pico-8 play session: hold → + tap 🅾

[t = 1 s] hold → ~1s, tap 🅾 ~2×
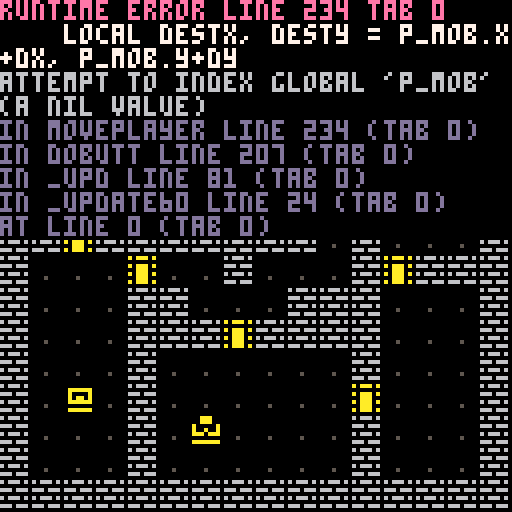

pico-8 cartridge
version 41
__lua__

function _init()
    t=0
    p_ani={48,49,50,51}

    dirx={-1,1,0,0}
    diry={0,0,-1,1}



    
    --变量 = 函数   ：指向调用函数
    --变量 = 函数() ：将函数的返回值赋给变量
    _upd=update_game --将函数分配给变量，当调用该变量，变量就会调用该函数
    _drw=draw_game

    startgame()
end



function _update60()
    t+=1
    _upd() --间接调用该函数
    
end

function _draw()
    _drw()
end

function startgame()
    --缓冲区按钮，用来储存按键输入，在动画播放完之后执行
    --button_buffer
    buttbuff=-1
    
    p_x=1
    p_y=1
    p_ox=0 --运动过程中的偏移量(会随着变化)，让角色在移动中的动画显示上有一个偏移量移动的效果
    p_oy=0 --运动过程中的偏移量(会随着变化)
    p_sox=0 --一开始时候的偏移量
    p_soy=0 --一开始时候的偏移量
    p_t=0 --计时器
    p_mov=nil --移动的动画模式，通过变量指向相应的动画行为函数。（行走、撞墙）

    p_flip=false --精灵翻转值
end



--游戏进行状态
function draw_game()
    cls()
    map()
    --drawspr(getframe(p_ani),p_x*8+p_ox,p_y*8+p_oy,10,p_flip)


    for m in all(mob) do
        drawspr(getframe(m.ani), m.x*8+m.ox, m.y*8+m.oy, 10, m.flp)
    end
      
end


--游戏结束状态
function draw_gameover()

end
--游戏进行状态
function update_game()

    if talkwind then--如果对话窗口为真，即存在
        if getbutt()==5 then--如果获得按钮方法为5，即按下了5按钮
            talkwind.dur=0--对话窗口消失时间为0，即立即消失
            talkwind=nil
        end
    else   
         --如果缓冲区无值的时候，进行检测
        dobuffbutt()
    
        dobutt(buttbuff)
        buttbuff=-1
    end

    --[[
        if btnp(0) then 
            p_x-=1
            p_ox=8 
            _upd=update_pturn
        end
        if btnp(1) then 
            p_x+=1 
            p_ox=-8
            _upd=update_pturn
        end
        if btnp(2) then 
            p_y-=1 
            p_oy=8
            _upd=update_pturn
        end
        if btnp(3) then 
            p_y+=1
            p_oy=-8 
            _upd=update_pturn
        end
    ]]--
    --if hp==0 then
        --_upd=update_gameover--将变量作为一个可变函数载体，用来模拟不同状态，实现状态机
    --end
end

--移动中的转向状态，主要用于动画的显示中的移动效果，设计了一个延时移动
function update_pturn()
    --在移动转向过程中，获取输出缓冲区的值。
    dobuffbutt()

    --可控制移动速度
    p_t = min(p_t+0.125,1) --使用去最小值的方法，让p_t始终在1的范围之内

    --角色的行动状态变量，用于储存行动函数(移动、撞)
    --p_mov()
    p_mob.mov(p_mob,p_t)

    if  p_t ==1 then
        _upd=update_game
    end


    --[[
        if p_ox>0 then
            p_ox-=1
        end
    
        if p_ox<0 then
            p_ox+=1
        end

        if p_oy>0 then
            p_oy-=1
        end

        if p_oy<0 then
            p_oy+=1
        end

        if p_ox==0and p_oy==0 then
            _upd=update_game
        end
    ]]--
end

--游戏结束状态
function update_gameover()

end

--从一个位置移动到另一个位置的效果
function mov_walk(mob,ani_t)
    mob.ox=mob.sox*(1-ani_t) --通过不断获取自身变小值而实现p_ox的值减小。因为p_t是0-1之间不断增大
    mob.oy=mob.soy*(1-ani_t) --而 1-p_t 就是不断变小再乘以自身的变小值赋给自身，达到值变小的目的
end

--从一个地方移动但撞到然后返回，可以用来撞墙，或撞向其他物体
function mov_bump(mob,ani_t)
   
    local tme=ani_t
    --[[
        if p_t<0.5 then
            p_ox=p_sox*(p_t)
            p_oy=p_soy*(p_t)
        else
            p_ox=p_sox*(1-p_t) 
            p_oy=p_soy*(1-p_t)
        end
    ]]--
    if ani_t>0.5 then
        tme=1-ani_t
    end
    mob.ox=mob.sox*tme
    mob.oy=mob.soy*tme

end

--获取缓冲区按钮
function getbutt()
    for i=0,5 do
        if btnp(i) then
            return i
        end
    end
    return -1
end

--缓冲区检测按钮的获取
function dobuffbutt()
    if buttbuff==-1 then--如果值为-1代表缓冲区暂时无值
        buttbuff=getbutt()--将获取的按钮放入缓冲区
    end
end

--执行按钮行为
function dobutt(butt)
     --通过循环判断，进行输入检测
    if butt<0 then return end

    if butt<4 then
        moveplayer(dirx[butt+1],diry[butt+1])--移动
    end
end


--动画帧方法
function getframe(ani)--接受数组参数
    return ani[flr(t/15)% #ani +1] --#获取组或者列表长度
end

--角色绘制，游戏中所有得角色都在绘制时候采用灰色，统一使用该方法修改颜色，并设置为不透明
function drawspr(_spr,_x,_y,_c,_flip)
    palt(0,false) --将黑色作为不透明，这样精灵上的黑色就不会被底色透上来
    --通过改变颜色让其变色
    pal(6,_c) 

    --先将时间进行除法（需要去掉小数位），能够减慢值得增长，再取余
    spr(_spr,_x,_y,1,1,_flip) 
    
    --通过重置颜色让其他的还原，这两种方式可以单独修改某一物体颜色
    pal() 
end
--游戏玩法核心

--角色移动
function moveplayer(dx,dy)
    --destx,desty代表目标移动位置，用来检测目标移动位置是否在不可移动的位置上。
    local destx, desty = p_mob.x+dx, p_mob.y+dy 
    
    --获取目的地位置的地图块精灵
    local tile = mget(destx,desty)
    


    --判断地图块是否能够碰撞(墙或者其他可交互物，不能穿过)，0代表第一个位置上的红灯，如果点亮了会返回true
    if iswalkable(destx,desty,"checkmobs") then --无阻挡，可以移动
        sfx(63)
        mobwalk(p_mob,dx,dy)
        --将用来移动的时间重置为0
        p_t=0
    else--不可移动（有碰撞效果）
        mobbump(p_mob,dx,dy)
        --将用来移动的时间重置为0
        p_t=0
        local mob=getmob(destx,desty)--获取该位置上的角色
        if mob==false then --如果没有角色，检测其他碰撞
            --如果碰撞物可交互，则为1为true
            if fget(tile,1) then
                --触发碰撞函数(获取目标方向位置)
                trig_bump(tile,destx,desty) 
            end
        else --如果有
            sfx(58)
            hitmob(p_mob,mob)--攻击
        end
    end
    mobflip(p_mob,dx)

    --游戏模式改为pturn状态
    _upd=update_pturn
end



--触发碰撞的方法，检测该位置的瓷砖上的物体
function trig_bump(tile,destx,desty)
    if tile ==7 or tile ==8 then
        --罐子
        sfx(59)--声效
        --将该位置上的地图快更改为1
        mset(destx,desty,1)
    elseif tile ==10 or tile ==12 then
        --宝箱
        sfx(61)--声效

         --将该位置上的地图快更改为1
         mset(destx,desty,tile-1)
    elseif tile ==13 then
        --门

        sfx(62)--声效
         --将该位置上的地图快更改为1
         mset(destx,desty,1)

    elseif tile == 6 then
        --石碑
        --添加一个窗口
        --addwind(32,64,64,24,{"welcome to the wold","of roguelike"})
        --showmsg("hello wold",80)
        if destx==2 and desty==5 then
            showmsg({"welcome to roguelike","","clime the tower","to obtain the","golden kielbasa"})
        elseif destx==13 and desty==6 then
            showmsg({"this is the 2nd message"})
        elseif destx==13 and desty==11 then
            showmsg({"you're almost there!"})
        end

    end
end


--获取当前某个位置的角色
function getmob(x,y)
    for m in all(mob) do
        --遍历角色组中所有角色，如果输入的位置与某个角色的位置重叠，返回该角色
        if m.x==x and m.y==y then
            return m
        end 
    end
    return false --如果不是返回false
end


--判断是否能够行走
function iswalkable(x,y,mode)
    if mode==nil then mode="" end
    if inbounds(x,y) then --如果在界限之内
        local tile = mget(x,y)--只能获取到地图快上的精灵，我们绘制的角色无法在这里获取，所以需要单独进行检测角色碰撞

        --用于检测不可穿越地图快精灵
        if fget(tile,0)==false then --如果返回false则获取的该图块未点亮0编号（点亮为设置的不可穿越物体）
             --用于检测角色精灵
            if mode=="checkmobs" then--如果模式为检查角色
                return getmob(x,y)==false --如果函数结果为真，则等于false，返回false。反之返回true
            end
            return true
        end
    end
    return false --不能行走
end

--判断是否在画面边界内
function inbounds(x,y)
    return not (x<0 or y<0 or x>15 or y>15) --如果括号内都不满足既没错去，为false。 not false为true。表达上在限制内为真 
end

function hitmob(atkm,defm) --攻击者，受击者
    local dmg=atkm.atk   
    defm.hp-=dmg
    defm.flash=10
 
    addfloat("-"..dmg, defm.x*8, defm.y*8, 8)

    if defm.hp<=0 then--当被攻击者生命值小于0
        add(dmob,defm)--添加到死亡合集
        del(mob,defm)--从mob合集中移除
        defm.dur=15
    end
end 

--检测是否结束
function checkend()
    if p_mob.hp<=0 then
        wind={}--将窗口集合清空
        _upd=update_gover
        _drw=draw_gover
        fadeout(0.02)--淡出120帧，也就是两秒
        return false
    end
    return true
end 
__gfx__
000000000000000060666060000000000000000000000000aaaaaaaa00aaa00000aaa00000000000000000000000000000aaa000a0aaa0a0a000000055555550
000000000000000000000000000000000000000000000000aaaaaaaa0a000a000a000a00066666600aaaaaa06666666000aaa00000000000a0aa000000000000
007007000000000066606660000000000000000000000000a000000a0a000a000a000a00060000600a0000a060000060a00000a0a0aaa0a0a0aa0aa055000000
00077000000000000000000000000000000000000000000000aa0a0000aaa000a0aaa0a0060000600a0aa0a060000060a00a00a000aaa00000aa0aa055055000
000770000000000060666060000000000000000000000000a000000a0a0aaa00aa00aaa0066666600aaaaaa066666660aaa0aaa0a0aaa0a0a0000aa055055050
007007000005000000000000000000000000000000000000a0a0aa0a0aaaaa000aaaaa000000000000000000000000000000000000aaa000a0aa000055055050
000000000000000066606660000000000000000000000000a000000a00aaa00000aaa000066666600aaaaaa066666660aaaaaaa0a0aaa0a0a0aa0aa055055050
000000000000000000000000000000000000000000000000aaaaaaaa000000000000000000000000000000000000000000000000000000000000000000000000
00000000000000000000000000000000000000000000000000000000000000000000000000000000000000000000000000000000000000000000000000000000
00000000000000000000000000000000000000000000000000000000000000000000000000000000000000000000000000000000000000000000000000000000
00000000000000000000000000000000000000000000000000000000000000000000000000000000000000000000000000000000000000000000000000000000
00000000000000000000000000000000000000000000000000000000000000000000000000000000000000000000000000000000000000000000000000000000
00000000000000000000000000000000000000000000000000000000000000000000000000000000000000000000000000000000000000000000000000000000
00000000000000000000000000000000000000000000000000000000000000000000000000000000000000000000000000000000000000000000000000000000
00000000000000000000000000000000000000000000000000000000000000000000000000000000000000000000000000000000000000000000000000000000
00000000000000000000000000000000000000000000000000000000000000000000000000000000000000000000000000000000000000000000000000000000
00000000000000000000000000000000000000000000000000000000000000000000000000000000000000000000000000000000000000000000000000000000
00000000000000000000000000000000000000000000000000000000000000000000000000000000000000000000000000000000000000000000000000000000
00000000000000000000000000000000000000000000000000000000000000000000000000000000000000000000000000000000000000000000000000000000
00000000000000000000000000000000000000000000000000000000000000000000000000000000000000000000000000000000000000000000000000000000
00000000000000000000000000000000000000000000000000000000000000000000000000000000000000000000000000000000000000000000000000000000
00000000000000000000000000000000000000000000000000000000000000000000000000000000000000000000000000000000000000000000000000000000
00000000000000000000000000000000000000000000000000000000000000000000000000000000000000000000000000000000000000000000000000000000
00000000000000000000000000000000000000000000000000000000000000000000000000000000000000000000000000000000000000000000000000000000
00000000000606000000000000060600000000000000000000000000000000000000000000000000000000000000000000000000000000000000000000000000
00060600006666000006060000666600000000000000000000000000000000000000000000000000000000000000000000000000000000000000000000000000
00666600000606660066660000060666000000000000000000000000000000000000000000000000000000000000000000000000000000000000000000000000
00060666000666660006066600066666000000000000000000000000000000000000000000000000000000000000000000000000000000000000000000000000
06066666006000000006666606000000000000000000000000000000000000000000000000000000000000000000000000000000000000000000000000000000
66000000066066000660000066066600000000000000000000000000000000000000000000000000000000000000000000000000000000000000000000000000
66066606066066000660660066066606000000000000000000000000000000000000000000000000000000000000000000000000000000000000000000000000
00600600000660000060060000066000000000000000000000000000000000000000000000000000000000000000000000000000000000000000000000000000
__gff__
0000010000000303030103010303020000000000000000000000000000000000000000000000000000000000000000000000000000000000000000000000000000000000000000000000000000000000000000000000000000000000000000000000000000000000000000000000000000000000000000000000000000000000
0000000000000000000000000000000000000000000000000000000000000000000000000000000000000000000000000000000000000000000000000000000000000000000000000000000000000000000000000000000000000000000000000000000000000000000000000000000000000000000000000000000000000000
__map__
0202020202020202020202020202020200000000000000000000000000000000000000000000000000000000000000000000000000000000000000000000000000000000000000000000000000000000000000000000000000000000000000000000000000000000000000000000000000000000000000000000000000000000
0203010102070101070802010101040200000000000000000000000000000000000000000000000000000000000000000000000000000000000000000000000000000000000000000000000000000000000000000000000000000000000000000000000000000000000000000000000000000000000000000000000000000000
020100010d0101010107020d0202020200000000000000000000000000000000000000000000000000000000000000000000000000000000000000000000000000000000000000000000000000000000000000000000000000000000000000000000000000000000000000000000000000000000000000000000000000000000
0201010102010101010102010101010200000000000000000000000000000000000000000000000000000000000000000000000000000000000000000000000000000000000000000000000000000000000000000000000000000000000000000000000000000000000000000000000000000000000000000000000000000000
0201010102070101010102020202010200000000000000000000000000000000000000000000000000000000000000000000000000000000000000000000000000000000000000000000000000000000000000000000000000000000000000000000000000000000000000000000000000000000000000000000000000000000
0201060102080701010101020101010200000000000000000000000000000000000000000000000000000000000000000000000000000000000000000000000000000000000000000000000000000000000000000000000000000000000000000000000000000000000000000000000000000000000000000000000000000000
0201010102020202020201020101010200000000000000000000000000000000000000000000000000000000000000000000000000000000000000000000000000000000000000000000000000000000000000000000000000000000000000000000000000000000000000000000000000000000000000000000000000000000
02020d0202020202020201020101010200000000000000000000000000000000000000000000000000000000000000000000000000000000000000000000000000000000000000000000000000000000000000000000000000000000000000000000000000000000000000000000000000000000000000000000000000000000
020101010d010102010101020d02020200000000000000000000000000000000000000000000000000000000000000000000000000000000000000000000000000000000000000000000000000000000000000000000000000000000000000000000000000000000000000000000000000000000000000000000000000000000
0201010102020101010202020101010200000000000000000000000000000000000000000000000000000000000000000000000000000000000000000000000000000000000000000000000000000000000000000000000000000000000000000000000000000000000000000000000000000000000000000000000000000000
020101010202020d020202020101010200000000000000000000000000000000000000000000000000000000000000000000000000000000000000000000000000000000000000000000000000000000000000000000000000000000000000000000000000000000000000000000000000000000000000000000000000000000
0201010102010101010101020101010200000000000000000000000000000000000000000000000000000000000000000000000000000000000000000000000000000000000000000000000000000000000000000000000000000000000000000000000000000000000000000000000000000000000000000000000000000000
02010a01020101010101010d0101010200000000000000000000000000000000000000000000000000000000000000000000000000000000000000000000000000000000000000000000000000000000000000000000000000000000000000000000000000000000000000000000000000000000000000000000000000000000
0201010102010c01010101020101010200000000000000000000000000000000000000000000000000000000000000000000000000000000000000000000000000000000000000000000000000000000000000000000000000000000000000000000000000000000000000000000000000000000000000000000000000000000
0201010102010101010101020101010200000000000000000000000000000000000000000000000000000000000000000000000000000000000000000000000000000000000000000000000000000000000000000000000000000000000000000000000000000000000000000000000000000000000000000000000000000000
0202020202020202020202020202020200000000000000000000000000000000000000000000000000000000000000000000000000000000000000000000000000000000000000000000000000000000000000000000000000000000000000000000000000000000000000000000000000000000000000000000000000000000
